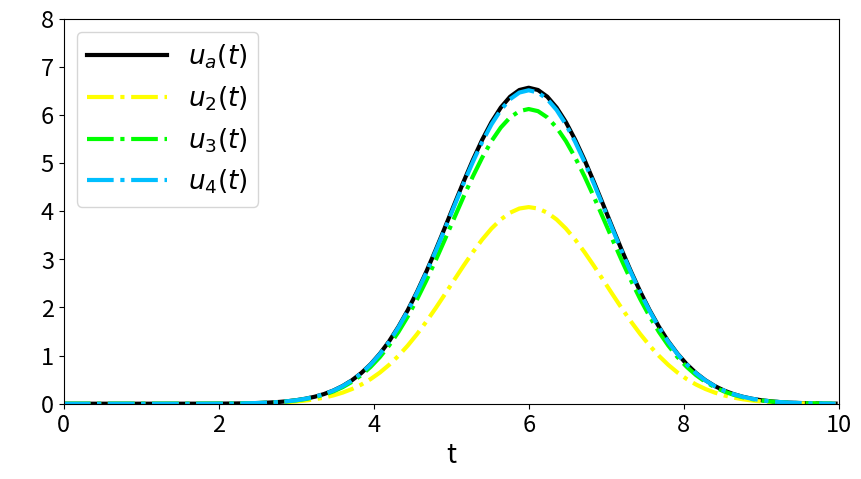

Python code for this plot:
"""
[redacted]
"""
import numpy as np
import matplotlib.pyplot as plt
t0=0
tfinal=10
dt=0.12
steps=int((tfinal-t0)/dt)
u0=0.0000001
a=6
def f(t,u):
    return -(t-a)*u
t=np.empty(steps+1, dtype='double')
tn=t0
u2=np.empty(steps+1, dtype='double')
un2=u0
u3=np.empty(steps+1, dtype='double')
un3=u0
u4=np.empty(steps+1, dtype='double')
un4=u0
for i in range(0,steps+1):    
    t[i]=tn
    #Runge Kutta second
    u2[i]=un2
    k1=dt*f(tn,un2)
    k2=dt*f(tn+0.5*dt,un2+0.5*k1)
    un2=un2+k2
    #Runge Kutta third
    u3[i]=un3
    k1=dt*f(tn,un3)
    k2=dt*f(tn+0.5*dt,un3+0.5*k1)
    k3=dt*f(tn+dt,un3-k1+2*k2)
    un3=un3+k2*(4/6)+k1*(1/6)+k3*(1/6)
    #Runge Kutta fourth
    u4[i]=un4
    k1=dt*f(tn,un4)
    k2=dt*f(tn+0.5*dt,un4+0.5*k1)
    k3=dt*f(tn+0.5*dt,un4+0.5*k2)
    k4=dt*f(tn+dt,un4+k3)
    un4=un4+k2*(2/6)+k1*(1/6)+k3*(2/6)+k4*(1/6)
    tn=tn+dt
ua=u0*np.exp(-0.5*(t-a*2)*t)
ax1 = plt.subplots(1, sharex=True, figsize=(10,5))          
plt.plot(t,ua,color='black',linestyle='-',linewidth=3,label="$u_a(t)$")
plt.plot(t,u2,color='yellow',linestyle='-.',linewidth=3,label="$u_2(t)$")
plt.plot(t,u3,color='lime',linestyle='-.',linewidth=3,label = "$u_3(t)$")
plt.plot(t,u4,color='deepskyblue',linestyle='-.',linewidth=3,label = "$u_4(t)$")
plt.xlabel("t",fontsize=19) 
plt.ylabel(r' ',fontsize=19,labelpad=20).set_rotation(0)
plt.ylim([0,8])
plt.xlim([t0,tfinal]) 
plt.xticks(fontsize= 17)
plt.yticks(fontsize= 17) 
plt.legend(loc=2,fontsize=19,handlelength=3) 
plt.show()